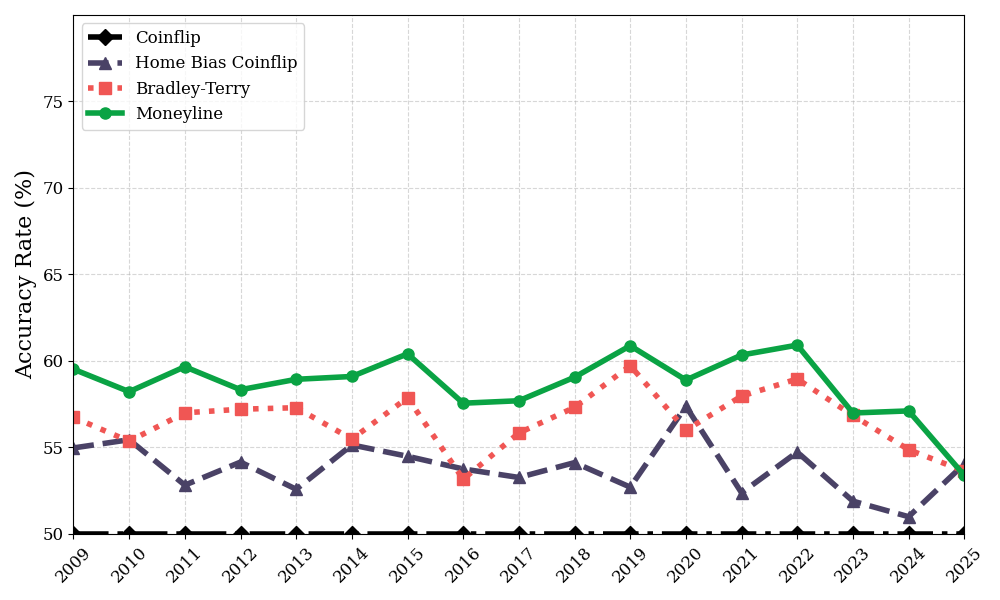

Source data for this figure (header and first rows):
season, ml_accuracy, bt_accuracy, home_bias_accuracy, coinflip_accuracy
2009, 59.52, 56.73, 54.97, 50.0
2010, 58.22, 55.35, 55.44, 50.0
2011, 59.66, 57, 52.82, 50.0
2012, 58.33, 57.21, 54.15, 50.0
2013, 58.94, 57.29, 52.58, 50.0
2014, 59.1, 55.48, 55.14, 50.0
2015, 60.41, 57.87, 54.48, 50.0
2016, 57.55, 53.16, 53.75, 50.0
2017, 57.7, 55.83, 53.26, 50.0
2018, 59.06, 57.31, 54.12, 50.0
2019, 60.88, 59.73, 52.7, 50.0
2020, 58.89, 55.99, 57.37, 50.0
2021, 60.34, 57.97, 52.37, 50.0
2022, 60.91, 58.96, 54.73, 50.0
2023, 56.99, 56.84, 51.89, 50.0
2024, 57.11, 54.87, 50.99, 50.0
2025, 53.38, 53.62, 54.04, 50.0
